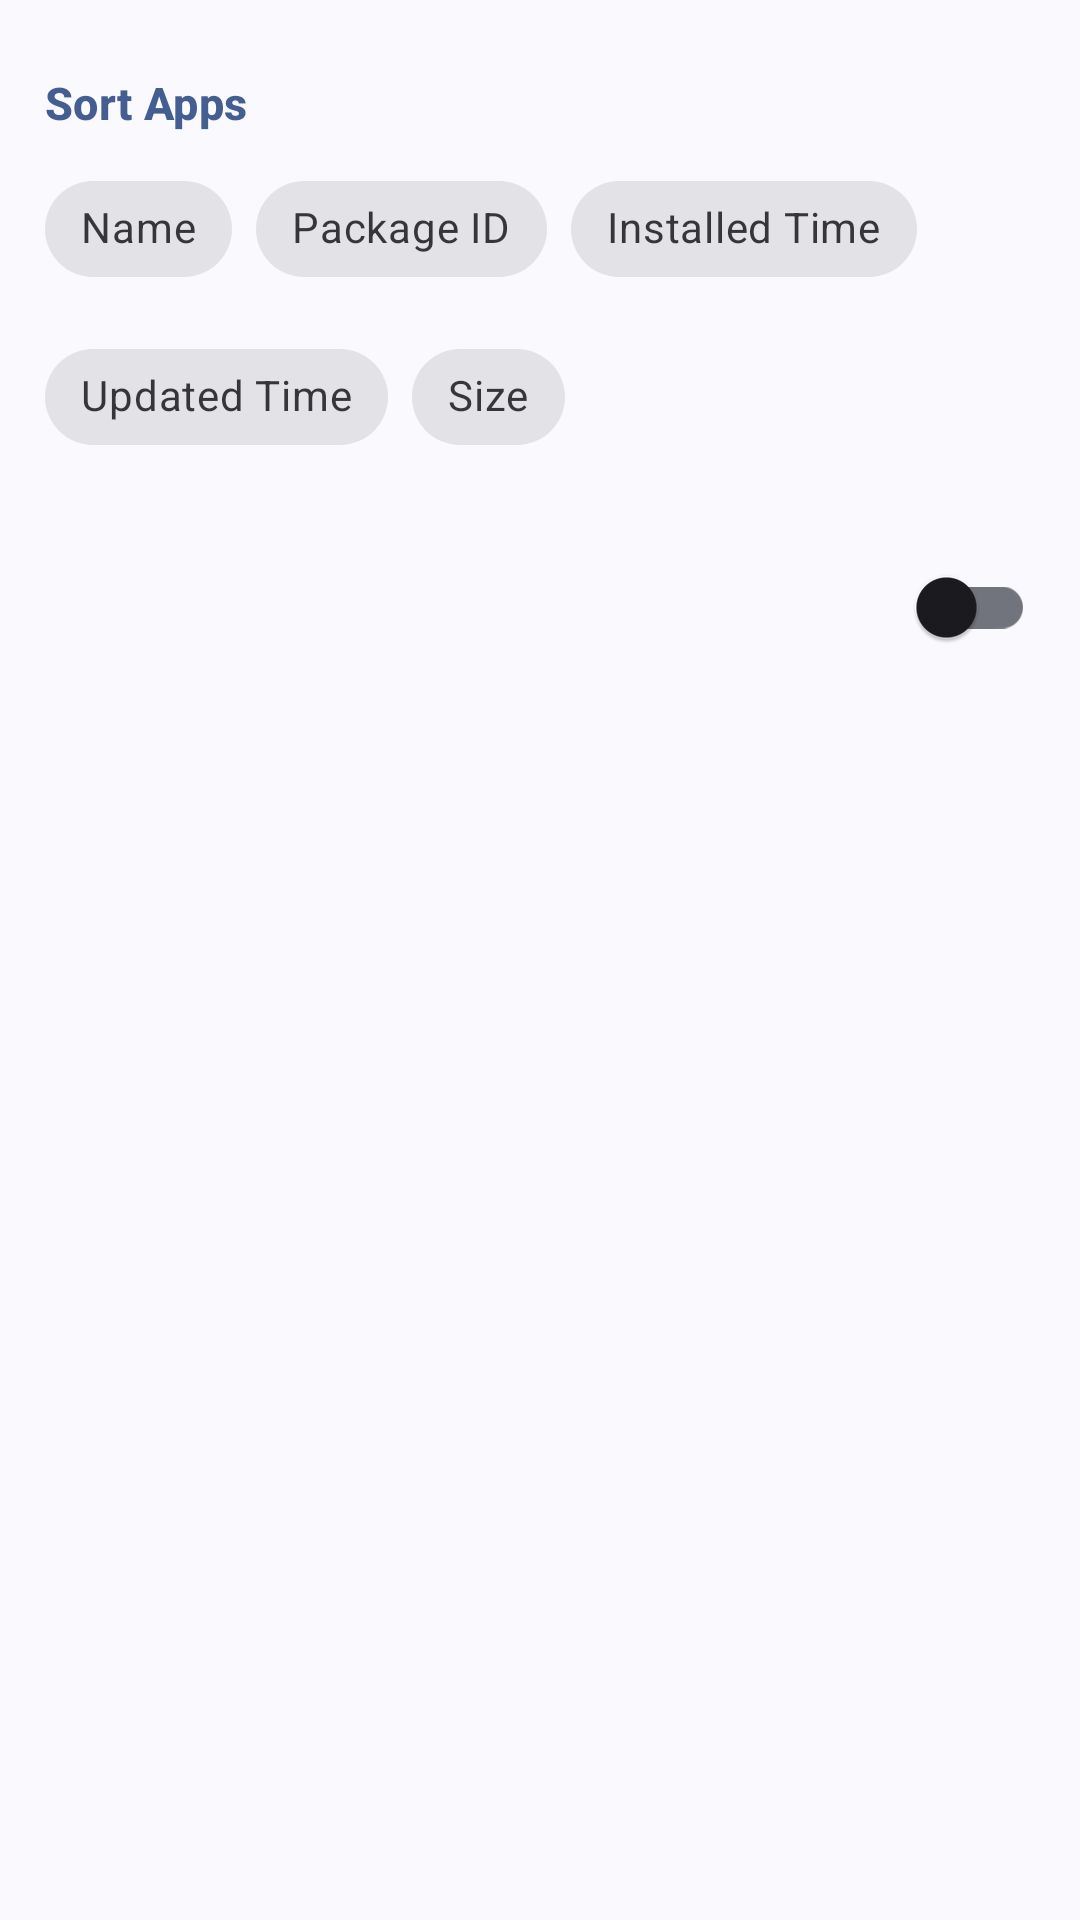

The Android layout XML behind this screen, and the referenced resources:
<!-- AndroidManifest.xml: application theme AppTheme -->
<!-- res/layout/layout_sort_options.xml -->
<androidx.appcompat.widget.LinearLayoutCompat
    xmlns:android="http://schemas.android.com/apk/res/android"
    xmlns:app="http://schemas.android.com/apk/res-auto"
    android:layout_marginHorizontal="15dp"
    android:layout_height="wrap_content"
    android:layout_marginVertical="10dp"
    android:layout_width="match_parent"
    android:paddingHorizontal="15dp"
    android:layout_gravity="center"
    android:orientation="vertical">

    <View
        android:layout_width="32dp"
        android:layout_height="4dp"
        android:layout_gravity="center_horizontal"
        android:background="?android:attr/colorControlNormal"
        android:layout_marginVertical="10dp"
        android:alpha="0.2" />

    <com.google.android.material.textview.MaterialTextView
        android:layout_width="wrap_content"
        android:layout_height="wrap_content"
        android:text="@string/sort_by"
        android:textAppearance="@style/TextAppearance.MaterialComponents.Subtitle2"
        android:textColor="?android:attr/colorPrimary"
        android:textStyle="bold"
        android:textSize="15sp" />

    <com.google.android.material.chip.ChipGroup
        android:id="@+id/chipSortApps"
        android:layout_width="match_parent"
        android:layout_height="wrap_content"
        android:layout_marginTop="8dp"
        app:selectionRequired="true"
        app:singleSelection="true" >

        <com.google.android.material.chip.Chip
            android:id="@+id/appName"
            style="@style/Widget.MaterialComponents.Chip.Choice"
            android:layout_width="wrap_content"
            android:layout_height="wrap_content"
            android:text="@string/sort_by_name"
            android:textStyle="bold" />

        <com.google.android.material.chip.Chip
            android:id="@+id/packageName"
            style="@style/Widget.MaterialComponents.Chip.Choice"
            android:layout_width="wrap_content"
            android:layout_height="wrap_content"
            android:text="@string/sort_by_id"
            android:textStyle="bold" />

        <com.google.android.material.chip.Chip
            android:id="@+id/timeInstalled"
            style="@style/Widget.MaterialComponents.Chip.Choice"
            android:layout_width="wrap_content"
            android:layout_height="wrap_content"
            android:text="@string/sort_by_installed"
            android:textStyle="bold" />

        <com.google.android.material.chip.Chip
            android:id="@+id/timeUpdated"
            style="@style/Widget.MaterialComponents.Chip.Choice"
            android:layout_width="wrap_content"
            android:layout_height="wrap_content"
            android:text="@string/sort_by_updated"
            android:textStyle="bold" />

        <com.google.android.material.chip.Chip
            android:id="@+id/size"
            style="@style/Widget.MaterialComponents.Chip.Choice"
            android:layout_width="wrap_content"
            android:layout_height="wrap_content"
            android:text="@string/sort_by_size"
            android:textStyle="bold" />
    </com.google.android.material.chip.ChipGroup>

    <View
        android:layout_width="match_parent"
        android:layout_height="2dp"
        android:layout_gravity="center_horizontal"
        android:background="?android:attr/colorControlNormal"
        android:layout_marginVertical="10dp"
        android:alpha="0.2" />

    <com.google.android.material.switchmaterial.SwitchMaterial
        android:id="@+id/switchReverseOrder"
        android:layout_width="match_parent"
        android:layout_height="wrap_content"
        android:textStyle="bold"
        android:textSize="15sp" />

    <View
        android:layout_width="32dp"
        android:layout_height="4dp"
        android:layout_gravity="center_horizontal"
        android:background="?android:attr/colorControlNormal"
        android:layout_marginVertical="10dp"
        android:alpha="0.2" />
</androidx.appcompat.widget.LinearLayoutCompat>
<!-- resources referenced by this layout -->
<resources>
  <string name="sort_by">Sort Apps</string>
  <string name="sort_by_id">Package ID</string>
  <string name="sort_by_installed">Installed Time</string>
  <string name="sort_by_name">Name</string>
  <string name="sort_by_size">Size</string>
  <string name="sort_by_updated">Updated Time</string>
  <style name="AppTheme" parent="Theme.Material3.DynamicColors.DayNight.NoActionBar">
          <item name="windowNoTitle">true</item>
          <item name="android:textDirection">locale</item>
          <item name="android:textAlignment">gravity</item>
          <item name="android:statusBarColor">?android:attr/statusBarColor</item>
      </style>
</resources>
